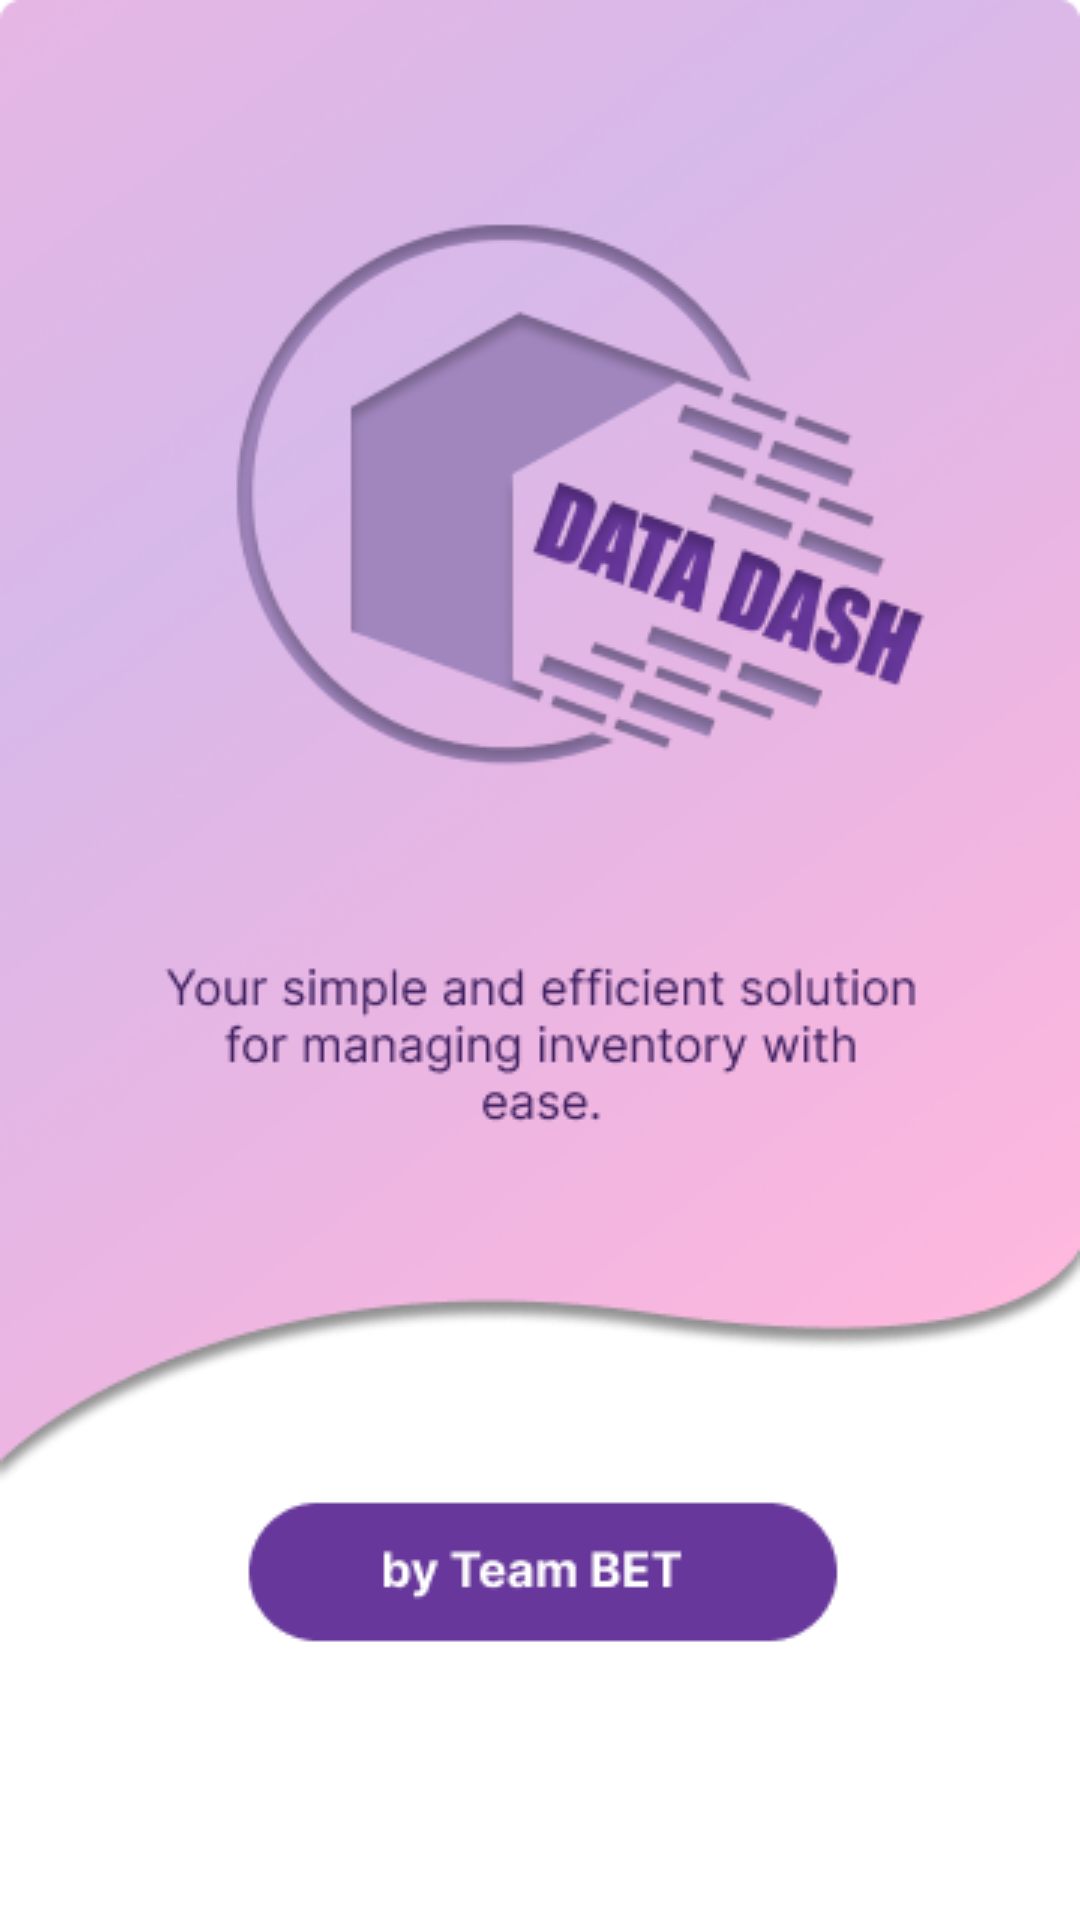

Produce the Android XML layout that renders to this screen, including the resource entries it uses.
<!-- AndroidManifest.xml: application theme Theme.InventoryManagementSystem -->
<!-- res/layout/activity_splash_screen.xml -->
<?xml version="1.0" encoding="utf-8"?>
<androidx.constraintlayout.widget.ConstraintLayout xmlns:android="http://schemas.android.com/apk/res/android"
    xmlns:app="http://schemas.android.com/apk/res-auto"
    xmlns:tools="http://schemas.android.com/tools"
    android:layout_width="match_parent"
    android:layout_height="match_parent"
    tools:context=".views.SplashScreen"
    android:background="@drawable/landscreen">

</androidx.constraintlayout.widget.ConstraintLayout>
<!-- resources referenced by this layout -->
<resources>
  <!-- drawable landscreen: png bitmap (drawable, 80136 bytes) -->
  <style name="Theme.InventoryManagementSystem" parent="Theme.MaterialComponents.DayNight.DarkActionBar">
          
          <item name="colorPrimary">#000080</item>
          <item name="colorPrimaryVariant">#000080</item>
          <item name="colorOnPrimary">@color/teal_200</item>
          
          <item name="colorSecondary">@color/teal_200</item>
          <item name="colorSecondaryVariant">@color/teal_700</item>
          <item name="colorOnSecondary">@color/black</item>
          
          <item name="android:statusBarColor">?attr/colorPrimaryVariant</item>
          
          <item name="background">@color/teal_200</item>
      </style>
  <color name="teal_200">#FF03DAC5</color>
  <color name="teal_700">#FF018786</color>
  <color name="black">#FF000000</color>
</resources>
